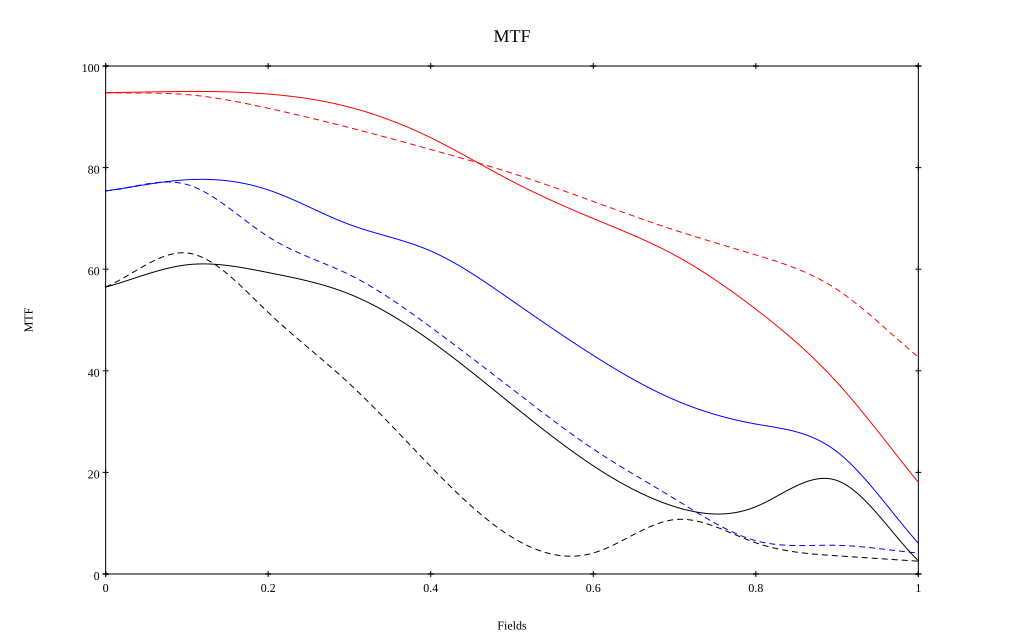

The file beside this chart, header and first rows:
, 0, 0.1, 0.2, 0.3, 0.4, 0.5, 0.6, 0.7, 0.8, 0.9, 1
10 sag, 0.947, 0.95, 0.945, 0.919, 0.859, 0.773, 0.7, 0.628, 0.521, 0.377, 0.18
10 tan, 0.947, 0.944, 0.917, 0.879, 0.836, 0.789, 0.733, 0.677, 0.628, 0.56, 0.427
30 sag, 0.754, 0.776, 0.756, 0.688, 0.636, 0.538, 0.43, 0.343, 0.295, 0.24, 0.06
30 tan, 0.754, 0.767, 0.664, 0.589, 0.486, 0.364, 0.246, 0.148, 0.066, 0.056, 0.041
50 sag, 0.565, 0.609, 0.593, 0.551, 0.459, 0.333, 0.213, 0.133, 0.132, 0.184, 0.026
50 tan, 0.565, 0.632, 0.515, 0.375, 0.212, 0.072, 0.041, 0.107, 0.061, 0.036, 0.025
